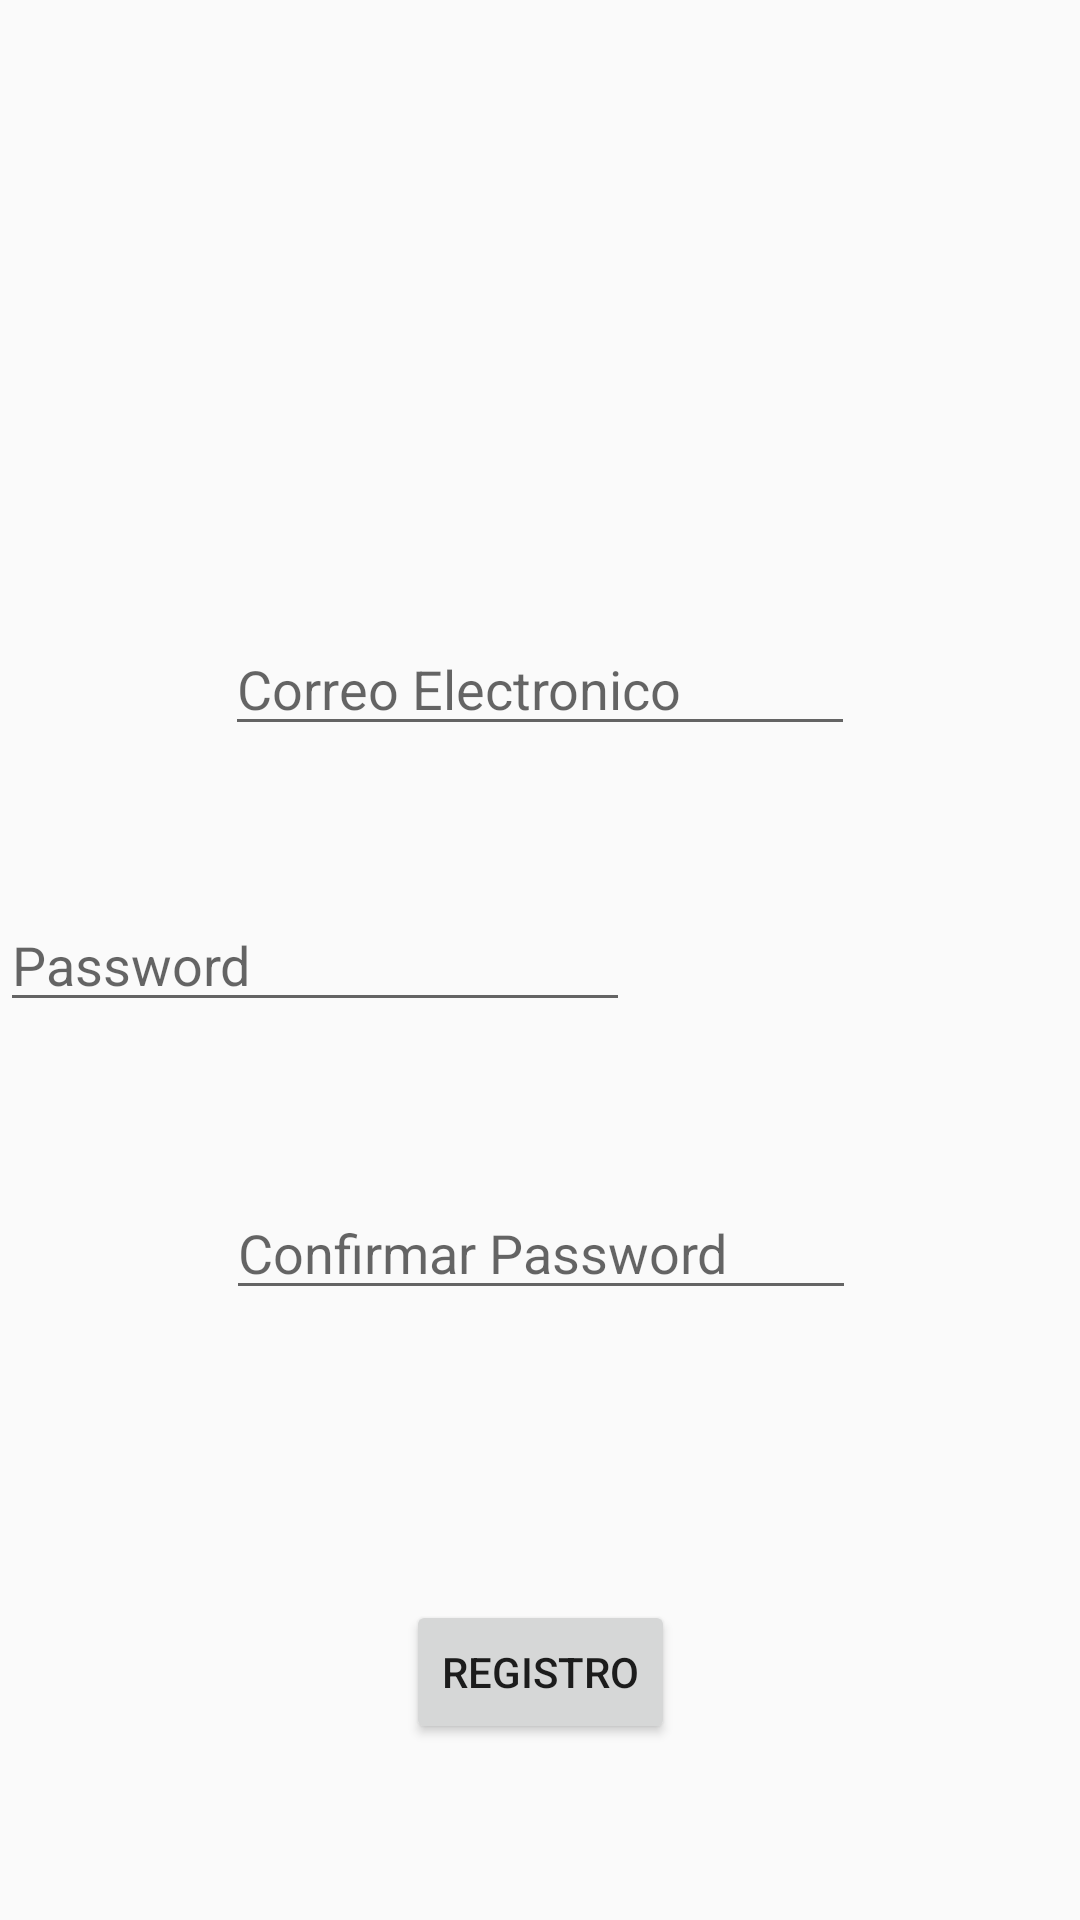

The Android layout XML behind this screen, and the referenced resources:
<!-- AndroidManifest.xml: application theme AppTheme -->
<!-- res/layout/activity__registro.xml -->
<?xml version="1.0" encoding="utf-8"?>
<android.support.constraint.ConstraintLayout xmlns:android="http://schemas.android.com/apk/res/android"
    xmlns:app="http://schemas.android.com/apk/res-auto"
    xmlns:tools="http://schemas.android.com/tools"
    android:layout_width="match_parent"
    android:layout_height="match_parent"
    tools:context="com.example.escamilla.activity_Registro">

    <EditText
        android:id="@+id/ETCorreo"
        android:layout_width="wrap_content"
        android:layout_height="wrap_content"
        android:layout_marginBottom="8dp"
        android:layout_marginLeft="8dp"
        android:layout_marginRight="16dp"
        android:layout_marginTop="8dp"
        android:ems="10"
        android:hint="Correo Electronico"
        android:inputType="textPersonName"
        app:layout_constraintBottom_toBottomOf="parent"
        app:layout_constraintHorizontal_bias="0.531"
        app:layout_constraintLeft_toLeftOf="parent"
        app:layout_constraintRight_toRightOf="parent"
        app:layout_constraintTop_toTopOf="parent"
        app:layout_constraintVertical_bias="0.342" />

    <EditText
        android:id="@+id/ETPass"
        android:layout_width="wrap_content"
        android:layout_height="wrap_content"
        android:layout_marginBottom="8dp"
        android:layout_marginTop="8dp"
        android:ems="10"
        android:hint="Password"
        android:inputType="textPassword"
        app:layout_constraintBottom_toBottomOf="parent"
        app:layout_constraintTop_toTopOf="parent"
        tools:layout_editor_absoluteX="85dp" />

    <EditText
        android:id="@+id/ETPassC"
        android:layout_width="wrap_content"
        android:layout_height="wrap_content"
        android:layout_marginBottom="8dp"
        android:layout_marginLeft="8dp"
        android:layout_marginRight="8dp"
        android:layout_marginTop="8dp"
        android:ems="10"
        android:hint="Confirmar Password"
        android:inputType="textPassword"
        app:layout_constraintBottom_toBottomOf="parent"
        app:layout_constraintLeft_toLeftOf="parent"
        app:layout_constraintRight_toRightOf="parent"
        app:layout_constraintTop_toTopOf="parent"
        app:layout_constraintVertical_bias="0.665"
        app:layout_constraintHorizontal_bias="0.503" />

    <Button
        android:id="@+id/BtnReg"
        android:layout_width="wrap_content"
        android:layout_height="wrap_content"
        android:layout_marginBottom="8dp"
        android:layout_marginLeft="8dp"
        android:layout_marginRight="8dp"
        android:layout_marginTop="8dp"
        android:text="Registro"
        app:layout_constraintBottom_toBottomOf="parent"
        app:layout_constraintLeft_toLeftOf="parent"
        app:layout_constraintRight_toRightOf="parent"
        app:layout_constraintTop_toTopOf="parent"
        app:layout_constraintVertical_bias="0.912" />
</android.support.constraint.ConstraintLayout>
<!-- resources referenced by this layout -->
<resources>
  <style name="AppTheme" parent="Theme.AppCompat.Light.NoActionBar">
  
          
          <item name="colorPrimary">@color/colorPrimary</item>
          <item name="colorPrimaryDark">@color/colorPrimaryDark</item>
          <item name="colorAccent">@color/colorAccent</item>
      </style>
  <color name="colorPrimary">#9E9E9E</color>
  <color name="colorPrimaryDark">#303F9F</color>
  <color name="colorAccent">#FF4081</color>
</resources>
